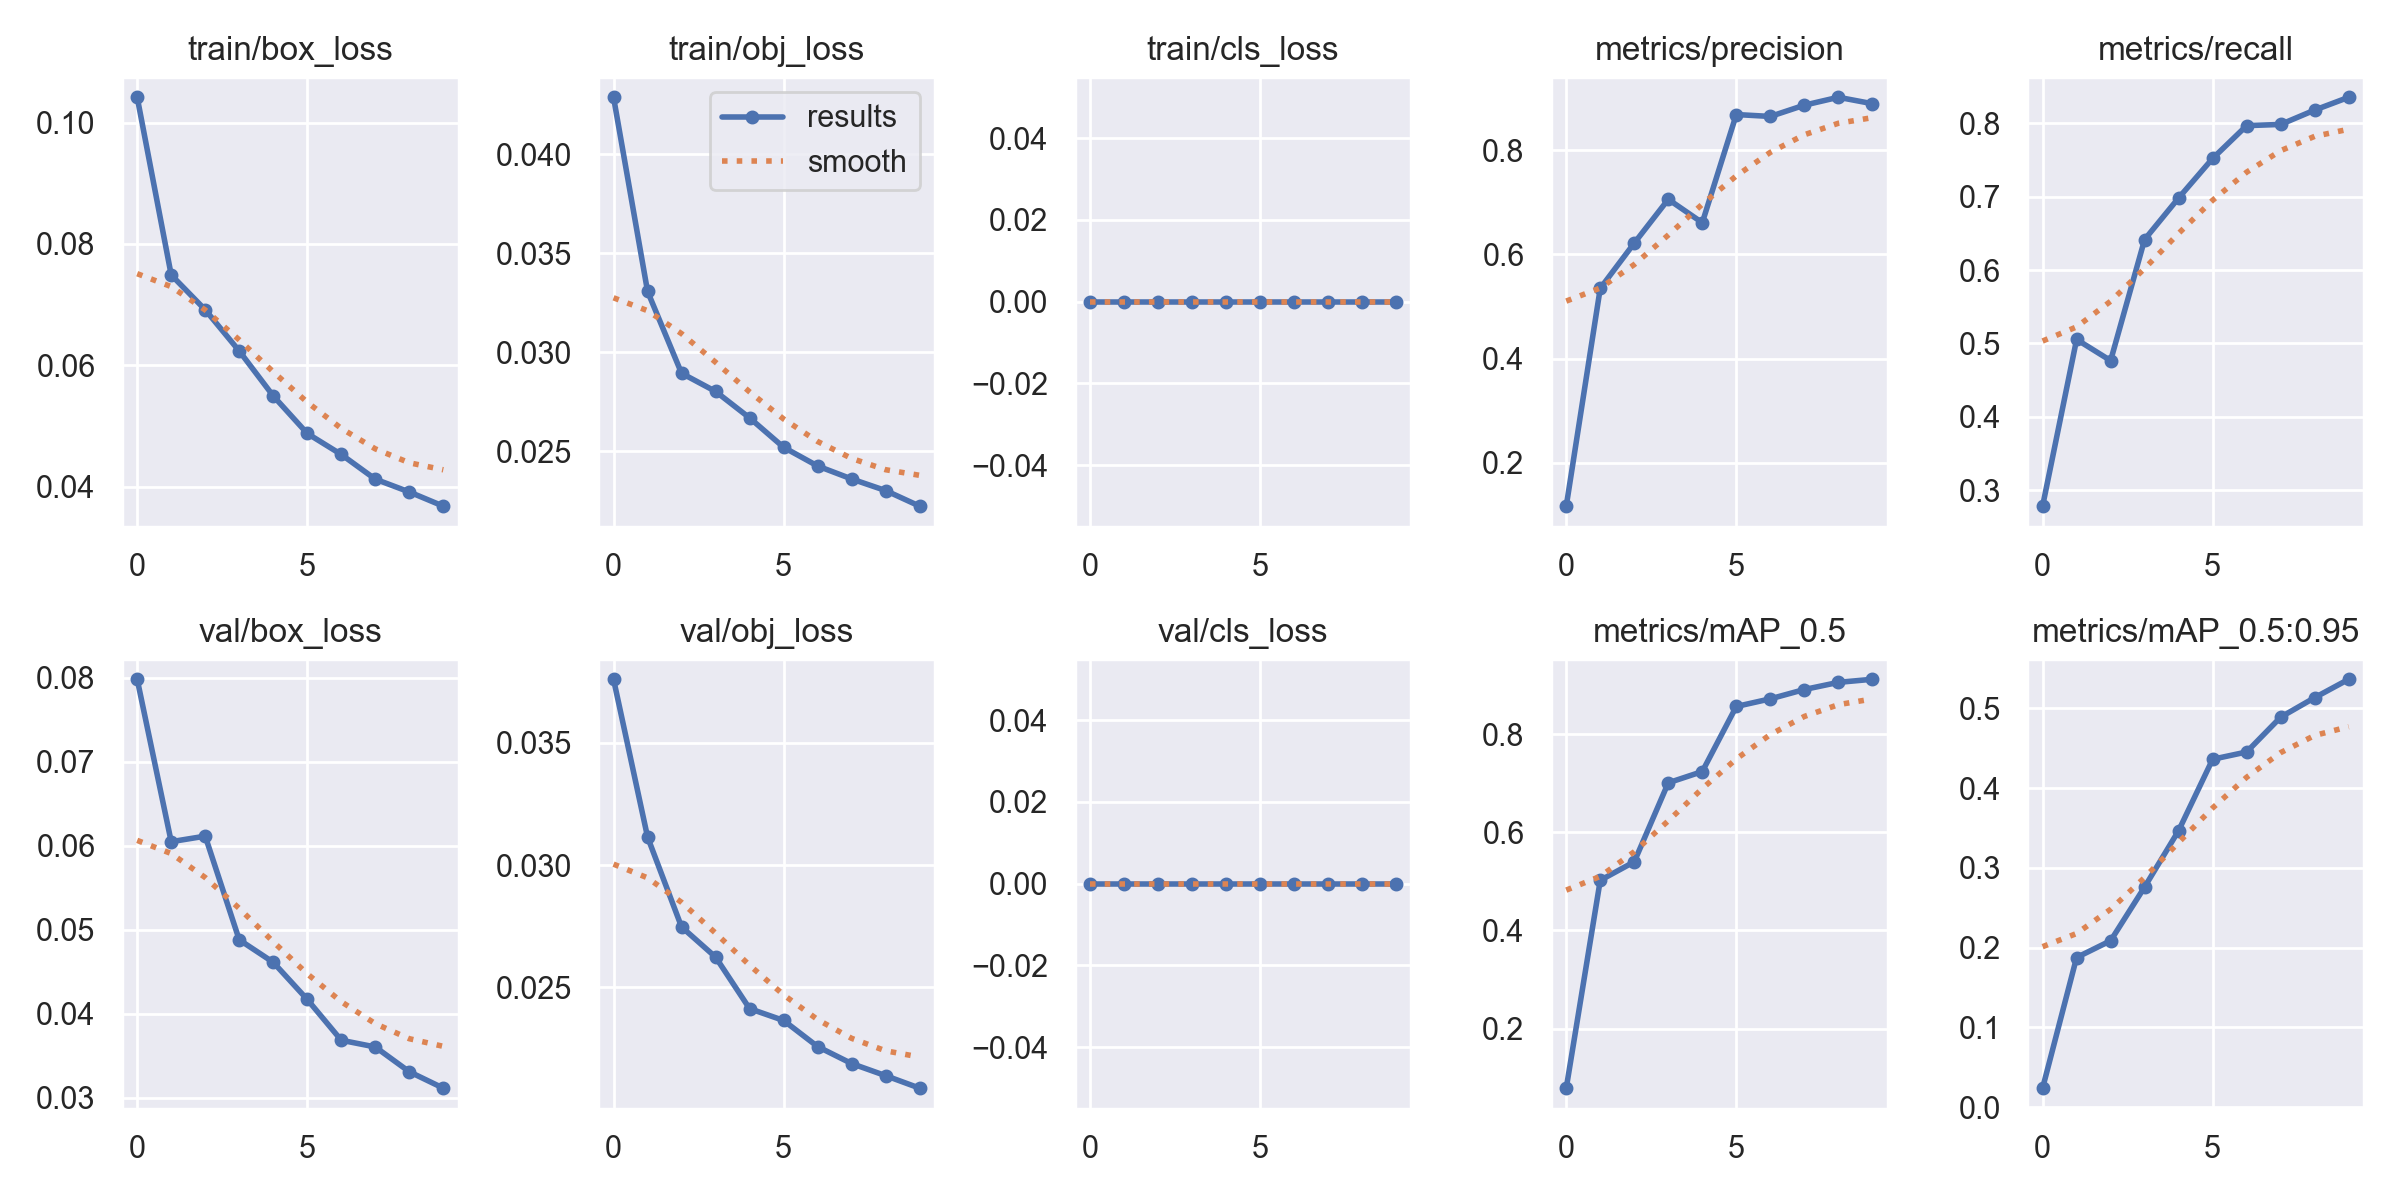

Data behind this chart, as committed beside it:
epoch, train/box_loss, train/obj_loss, train/cls_loss, metrics/precision, metrics/recall, metrics/mAP_0.5, metrics/mAP_0.5:0.95, val/box_loss, val/obj_loss, val/cls_loss, x/lr0, x/lr1, x/lr2
0, 0.1042, 0.04288, 0, 0.1165, 0.2785, 0.07883, 0.02372, 0.07981, 0.0376, 0, 0.07014, 0.003318, 0.003318
1, 0.07489, 0.03308, 0, 0.535, 0.5055, 0.5022, 0.1875, 0.06049, 0.03115, 0, 0.03948, 0.005992, 0.005992
2, 0.06915, 0.02894, 0, 0.6219, 0.4767, 0.5399, 0.2086, 0.06115, 0.02747, 0, 0.008166, 0.008007, 0.008007
3, 0.06236, 0.02803, 0, 0.7059, 0.6416, 0.7008, 0.2759, 0.04882, 0.02624, 0, 0.00703, 0.00703, 0.00703
4, 0.05496, 0.02669, 0, 0.6611, 0.6983, 0.7238, 0.3467, 0.04614, 0.02414, 0, 0.00703, 0.00703, 0.00703
5, 0.04877, 0.0252, 0, 0.8689, 0.7521, 0.8563, 0.4361, 0.04172, 0.02365, 0, 0.00604, 0.00604, 0.00604
6, 0.0453, 0.02426, 0, 0.8652, 0.7967, 0.8719, 0.4452, 0.03687, 0.02258, 0, 0.00505, 0.00505, 0.00505
7, 0.04124, 0.0236, 0, 0.8868, 0.7984, 0.8909, 0.4889, 0.03607, 0.02189, 0, 0.00406, 0.00406, 0.00406
8, 0.03913, 0.02302, 0, 0.902, 0.8179, 0.9054, 0.5134, 0.03312, 0.02139, 0, 0.00307, 0.00307, 0.00307
9, 0.03678, 0.02223, 0, 0.8897, 0.8354, 0.9117, 0.5364, 0.03117, 0.02088, 0, 0.00208, 0.00208, 0.00208
